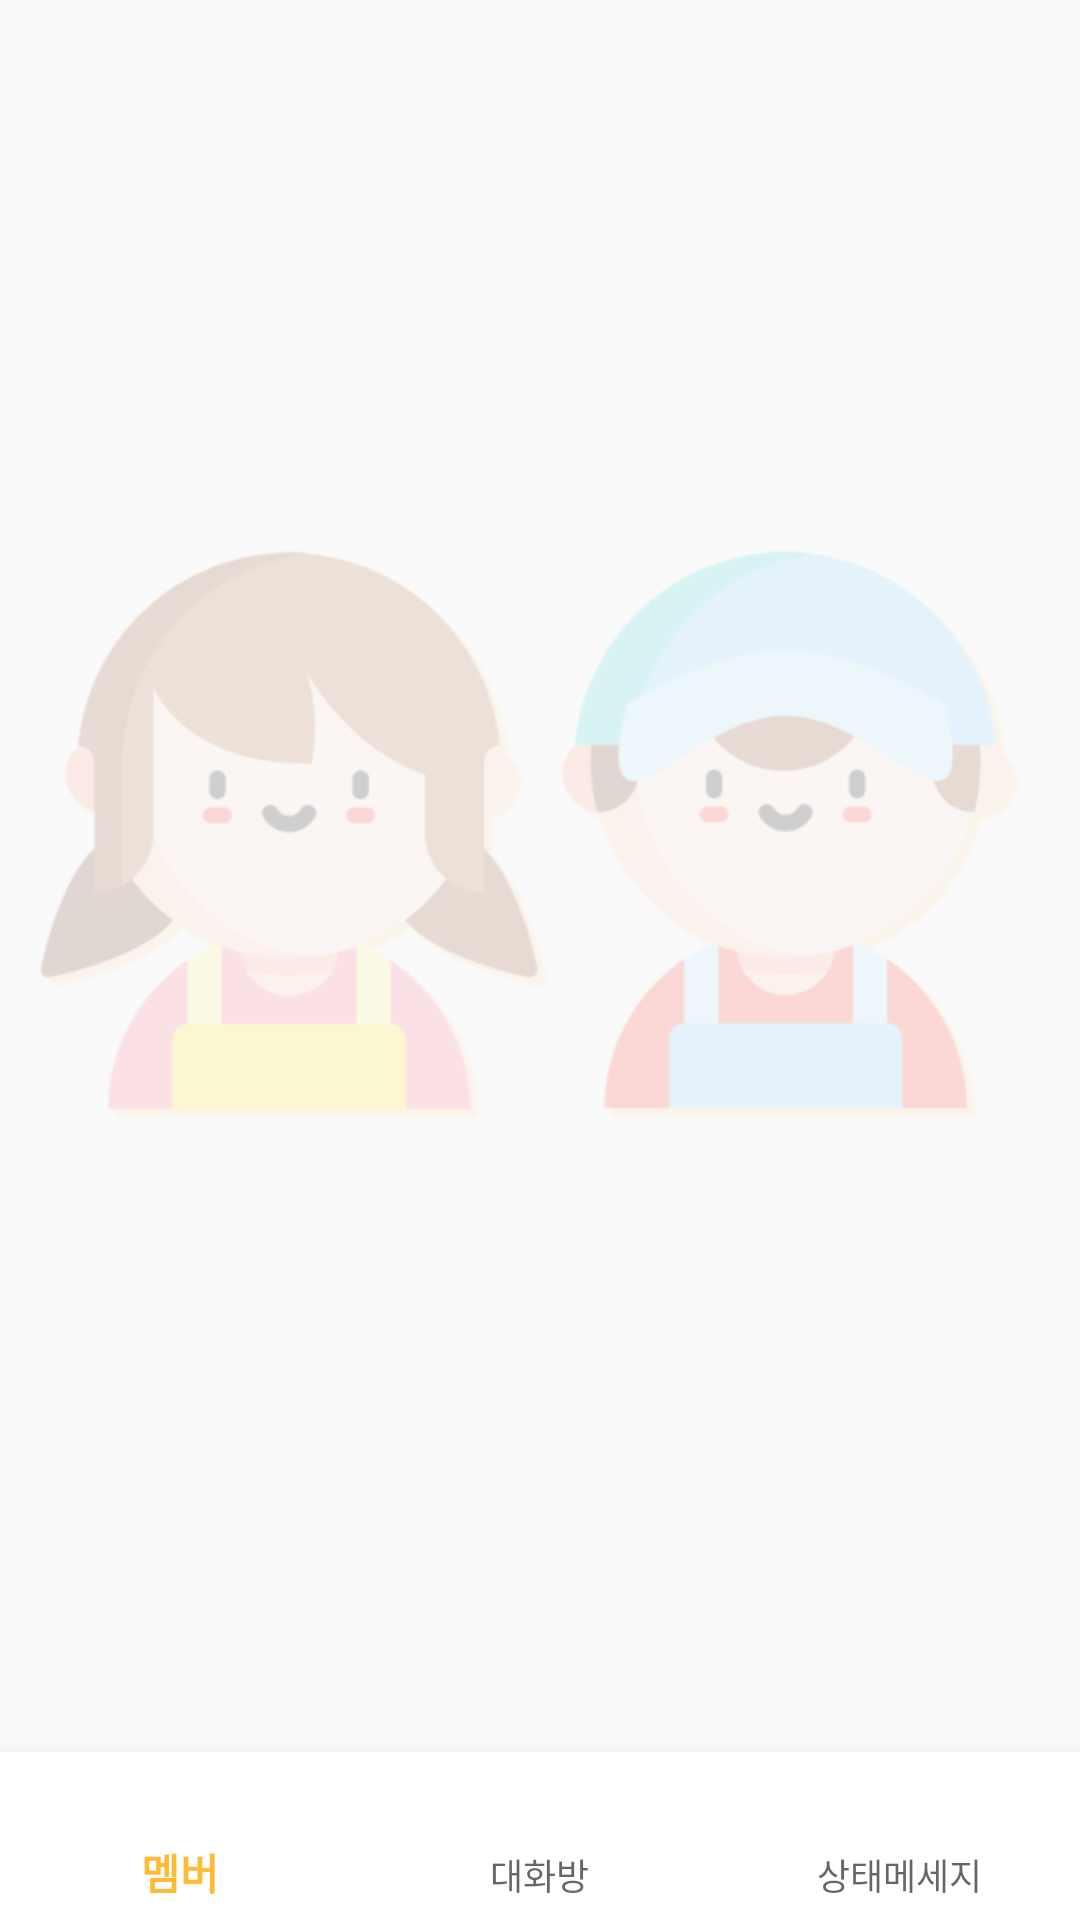

Android layout source for this screen:
<!-- AndroidManifest.xml: application theme AppTheme -->
<!-- res/layout/teacher_chat.xml -->
<?xml version="1.0" encoding="utf-8"?>
<RelativeLayout xmlns:android="http://schemas.android.com/apk/res/android"
    xmlns:app="http://schemas.android.com/apk/res-auto"
    android:orientation="vertical"
    android:layout_width="match_parent"
    android:layout_height="match_parent">

    <FrameLayout
        android:id="@+id/teacherchat_framelayout"
        android:layout_width="wrap_content"
        android:layout_height="wrap_content"
        android:layout_above="@+id/teacherchat_bottomnavigationview"
        android:layout_alignParentLeft="true"
        android:layout_alignParentTop="true"
        android:layout_alignParentRight="true">

        <ImageView

            android:id="@+id/chatbgimg"
            android:layout_width="wrap_content"
            android:layout_height="wrap_content"
            android:layout_marginTop="105dp"
            android:alpha="0.2"
            app:srcCompat="@drawable/childicon1" />
    </FrameLayout>

    <com.google.android.material.bottomnavigation.BottomNavigationView
        android:background="#ffffff"
        android:layout_width="match_parent"
        android:layout_height="wrap_content"
        android:id="@+id/teacherchat_bottomnavigationview"
        android:layout_alignParentBottom="true"
        app:menu="@menu/bottom_navigation_main"
        >
    </com.google.android.material.bottomnavigation.BottomNavigationView>
</RelativeLayout>
<!-- resources referenced by this layout -->
<resources>
  <!-- drawable childicon1: png bitmap (drawable, 66738 bytes) -->
  <style name="AppTheme" parent="Theme.AppCompat.Light.DarkActionBar">
          
          <item name="colorPrimary">@color/colorPrimary</item>
          <item name="colorPrimaryDark">@color/colorPrimaryDark</item>
          <item name="colorAccent">@color/colorAccent</item>
      </style>
  <color name="colorPrimary">#ffbb34</color>
  <color name="colorPrimaryDark">#efc675</color>
  <color name="colorAccent">#D81B60</color>
</resources>
